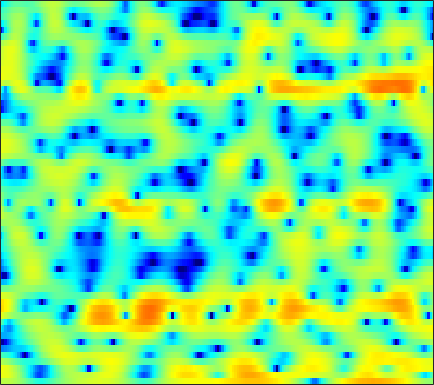

Values plotted in this chart, from the file beside it:
2.491, 2.6094, 2.6743, 2.65, 2.5728, 2.3796, 2.0988, 1.8024, 1.3515, 0.81586, 0.18901, -0.34048, -1.0956, -1.9046, -2.5246, -3.3263, -3.9682, -4.3464, -4.566, -4.4741, -4.133, -3.7292, -3.1092, -2.4352
4.732, 4.733, 4.614, 4.343, 4.043, 3.507, 2.816, 2.19, 1.208, 0.03635, -1.333, -2.489, -4.255, -6.266, -7.942, -10.38, -12.77, -14.19, -14.6, -13.25, -11.18, -9.542, -7.536, -5.718
5.119, 4.935, 4.593, 4.137, 3.718, 3.052, 2.276, 1.607, 0.6, -0.5395, -1.816, -2.868, -4.411, -6.118, -7.477, -9.361, -11.27, -12.57, -13.68, -13.34, -11.69, -10.02, -7.748, -5.628
2.172, 1.838, 1.342, 0.7516, 0.2529, -0.4697, -1.242, -1.819, -2.598, -3.295, -3.851, -4.16, -4.4, -4.451, -4.369, -4.108, -3.741, -3.404, -2.872, -2.268, -1.61, -1.095, -0.3537, 0.3938
-2.661, -2.959, -3.424, -4.021, -4.546, -5.446, -6.641, -7.812, -9.942, -13.14, -18.34, -22.48, -17.18, -11.81, -9.021, -6.288, -4.18, -2.89, -1.446, -0.214, 0.8109, 1.479, 2.261, 2.927
-11.38, -11.35, -10.88, -10.11, -9.525, -8.846, -8.357, -8.138, -7.976, -7.863, -7.609, -7.249, -6.455, -5.332, -4.344, -2.993, -1.68, -0.7636, 0.3236, 1.28, 2.081, 2.594, 3.15, 3.578
-21.06, -21.53, -18.05, -14.47, -12.38, -10.15, -8.447, -7.38, -6.168, -5.126, -4.157, -3.469, -2.587, -1.726, -1.098, -0.294, 0.4599, 0.9912, 1.627, 2.181, 2.628, 2.902, 3.164, 3.312
-9.384, -9.56, -9.5, -9.095, -8.59, -7.741, -6.727, -5.919, -4.82, -3.748, -2.737, -2.033, -1.147, -0.3576, 0.1853, 0.8289, 1.381, 1.728, 2.112, 2.397, 2.586, 2.661, 2.685, 2.612
-6.397, -7.802, -9.699, -10.98, -10.93, -9.491, -7.483, -5.994, -4.215, -2.691, -1.416, -0.589, 0.3365, 1.109, 1.583, 2.1, 2.486, 2.695, 2.867, 2.901, 2.805, 2.661, 2.346, 1.922
-1.308, -3.083, -5.711, -7.861, -8.051, -6.47, -4.38, -3.032, -1.529, -0.3543, 0.5719, 1.142, 1.789, 2.285, 2.586, 2.898, 3.099, 3.168, 3.152, 2.989, 2.655, 2.284, 1.597, 0.6597
4.781, 4.037, 3.091, 2.262, 1.738, 1.17, 0.7121, 0.4396, 0.1194, -0.1845, -0.3867, -0.4621, -0.4526, -0.3137, -0.1551, 0.02792, 0.1919, 0.2376, 0.2468, 0.1422, -0.09677, -0.3769, -0.9483, -1.793
7.338, 6.802, 5.987, 5.035, 4.224, 2.965, 1.442, 0.06171, -2.166, -4.92, -7.944, -9.437, -8.942, -7.272, -6.245, -5.433, -5.157, -5.201, -5.38, -5.35, -4.965, -4.542, -3.989, -3.67
6.984, 6.648, 6.046, 5.26, 4.53, 3.353, 1.863, 0.5049, -1.683, -4.28, -6.899, -8.158, -8.122, -7.288, -6.924, -7.133, -8.461, -10.5, -16.05, -31.43, -14.54, -10.07, -6.658, -4.672
3.927, 3.835, 3.627, 3.33, 3.043, 2.575, 2.013, 1.526, 0.8425, 0.1386, -0.5192, -0.9477, -1.433, -1.86, -2.206, -2.744, -3.383, -3.866, -4.388, -4.553, -4.262, -3.805, -3.06, -2.364
-0.946, -0.8733, -0.6867, -0.4174, -0.1681, 0.1789, 0.5173, 0.7371, 0.9547, 1.094, 1.174, 1.183, 1.139, 1.031, 0.9108, 0.719, 0.4832, 0.3033, 0.07609, -0.1248, -0.277, -0.3605, -0.4556, -0.5426
-8.59, -8.86, -8.326, -6.814, -5.424, -3.59, -1.986, -0.9596, 0.1763, 1.074, 1.746, 2.129, 2.486, 2.688, 2.752, 2.718, 2.578, 2.397, 2.074, 1.673, 1.201, 0.8049, 0.2301, -0.375
-17.06, -21.36, -20.76, -13.4, -9.664, -6.041, -3.351, -1.76, -0.05402, 1.271, 2.28, 2.856, 3.414, 3.753, 3.876, 3.871, 3.681, 3.423, 2.919, 2.226, 1.337, 0.5349, -0.7084, -2.151
-12.18, -11.18, -9.569, -7.651, -6.089, -4.052, -2.173, -0.9143, 0.5355, 1.73, 2.672, 3.221, 3.75, 4.064, 4.163, 4.113, 3.858, 3.528, 2.887, 2.002, 0.8325, -0.2616, -2.094, -4.51
-10.76, -9.032, -7.035, -5.245, -4.001, -2.461, -1.076, -0.1422, 0.9526, 1.854, 2.572, 2.99, 3.384, 3.596, 3.635, 3.534, 3.259, 2.937, 2.349, 1.577, 0.6082, -0.2538, -1.599, -3.138
-7.699, -6.518, -5.007, -3.592, -2.606, -1.397, -0.3189, 0.3941, 1.204, 1.855, 2.343, 2.601, 2.808, 2.863, 2.811, 2.634, 2.337, 2.046, 1.587, 1.046, 0.4307, -0.07573, -0.797, -1.55
-5.347, -4.483, -3.287, -2.107, -1.269, -0.2542, 0.6242, 1.177, 1.77, 2.193, 2.433, 2.496, 2.433, 2.218, 1.976, 1.564, 1.104, 0.7531, 0.3185, -0.05036, -0.3462, -0.5302, -0.7524, -0.9952
-5.161, -3.994, -2.415, -0.97, -0.01026, 1.072, 1.915, 2.394, 2.828, 3.024, 2.987, 2.807, 2.357, 1.669, 0.9983, -0.0762, -1.266, -2.116, -2.962, -3.199, -2.826, -2.329, -1.624, -1.048
-7.918, -4.95, -2.144, -0.1462, 0.9919, 2.13, 2.917, 3.299, 3.558, 3.542, 3.257, 2.861, 2.073, 0.9334, -0.2106, -2.246, -5.23, -8.61, -16.98, -16.78, -8.791, -5.641, -2.951, -1.229
-2.993, -1.837, -0.416, 0.745, 1.423, 2.086, 2.478, 2.606, 2.565, 2.302, 1.823, 1.33, 0.5118, -0.4772, -1.325, -2.595, -3.979, -4.974, -5.864, -5.718, -4.57, -3.433, -1.969, -0.7516
1.118, 1.209, 1.38, 1.538, 1.628, 1.663, 1.556, 1.367, 0.9278, 0.2643, -0.6015, -1.342, -2.357, -3.231, -3.689, -3.971, -3.933, -3.744, -3.327, -2.769, -2.098, -1.554, -0.7972, -0.08587
3.033, 2.537, 1.945, 1.513, 1.293, 1.088, 0.8693, 0.5995, -0.00894, -1.035, -2.632, -4.318, -7.391, -11.04, -11.99, -9.349, -6.406, -4.809, -3.282, -2.24, -1.502, -1.052, -0.4954, 0.07651
3.06, 1.412, -0.8162, -2.218, -2.186, -1.16, -0.0571, 0.4865, 0.7253, 0.3706, -0.6121, -1.8, -3.916, -6.031, -6.527, -5.163, -3.269, -2.161, -1.289, -1.048, -1.362, -1.853, -2.526, -2.451
1.422, -1.161, -5.982, -10.84, -8.625, -4.217, -1.485, -0.1797, 0.8821, 1.399, 1.516, 1.441, 1.24, 1.046, 0.9737, 0.9691, 0.9989, 0.9305, 0.5444, -0.3697, -2.116, -4.315, -9.555, -15.26
0.4579, -0.5316, -1.682, -2.392, -2.555, -2.341, -1.825, -1.396, -0.8644, -0.4164, -0.07175, 0.1373, 0.3608, 0.5454, 0.6582, 0.7555, 0.7682, 0.6935, 0.4682, 0.06301, -0.4993, -0.9565, -1.403, -1.4
-1.222, -1.784, -2.436, -2.951, -3.196, -3.366, -3.372, -3.282, -3.06, -2.747, -2.363, -2.039, -1.571, -1.083, -0.7198, -0.2584, 0.1425, 0.392, 0.6543, 0.8412, 0.9759, 1.065, 1.206, 1.395
-3.787, -4.432, -5.266, -5.936, -6.288, -6.544, -6.64, -6.632, -6.54, -6.327, -5.885, -5.373, -4.463, -3.398, -2.569, -1.508, -0.5475, 0.08749, 0.8022, 1.387, 1.861, 2.157, 2.48, 2.746
-6.785, -8.288, -10.56, -12.31, -12.65, -12, -11.26, -11.1, -11.55, -12.63, -13.37, -12.51, -9.733, -6.747, -4.827, -2.734, -1.091, -0.09863, 0.9687, 1.791, 2.417, 2.779, 3.15, 3.413
-6.271, -8.454, -12.84, -18.48, -17.46, -13.26, -11.09, -10.57, -11.16, -13.2, -15.7, -14.63, -10.12, -6.315, -4.163, -1.951, -0.3166, 0.6365, 1.624, 2.349, 2.854, 3.114, 3.33, 3.416
-0.4305, -1.129, -2.106, -2.853, -3.153, -3.231, -3.159, -3.124, -3.151, -3.2, -3.066, -2.756, -2.04, -1.127, -0.4306, 0.4052, 1.105, 1.525, 1.951, 2.243, 2.395, 2.401, 2.251, 1.914
3.338, 3.121, 2.797, 2.469, 2.243, 1.986, 1.76, 1.6, 1.389, 1.18, 0.9657, 0.8126, 0.5973, 0.3487, 0.1311, -0.2169, -0.5825, -0.8281, -1.055, -1.148, -1.171, -1.238, -1.546, -2.263
4.438, 4.365, 4.213, 4.006, 3.823, 3.542, 3.222, 2.951, 2.537, 2.056, 1.482, 0.968, 0.1251, -0.9627, -1.992, -3.709, -5.885, -7.661, -9.322, -8.945, -7.419, -6.39, -5.587, -5.527
4.406, 4.401, 4.314, 4.149, 3.974, 3.672, 3.3, 2.977, 2.484, 1.905, 1.223, 0.6117, -0.3764, -1.652, -2.881, -5.038, -8.107, -11.28, -15.58, -13.34, -9.449, -7.493, -5.876, -5.073
3.539, 3.572, 3.511, 3.334, 3.13, 2.781, 2.354, 1.995, 1.489, 0.9646, 0.4316, 0.0295, -0.5286, -1.144, -1.657, -2.42, -3.19, -3.679, -4.018, -3.886, -3.395, -2.934, -2.397, -2.05
1.768, 1.798, 1.708, 1.459, 1.171, 0.657, 0.006175, -0.5477, -1.303, -1.933, -2.286, -2.315, -2.092, -1.692, -1.358, -0.9405, -0.5717, -0.321, -0.001477, 0.3237, 0.6385, 0.8495, 1.066, 1.157
-1.387, -1.393, -1.5, -1.757, -2.086, -2.795, -3.905, -5.068, -7.164, -9.719, -11.13, -10.01, -7.16, -4.587, -3.044, -1.424, -0.1853, 0.5577, 1.347, 1.96, 2.431, 2.694, 2.938, 3.051
-6.565, -6.522, -6.263, -5.98, -5.885, -6.067, -6.744, -7.664, -9.607, -12.4, -14.19, -12.44, -8.662, -5.545, -3.737, -1.86, -0.4256, 0.4297, 1.345, 2.048, 2.582, 2.888, 3.185, 3.371
-17.4, -15.63, -12.38, -9.97, -8.706, -7.527, -6.806, -6.505, -6.29, -6.084, -5.628, -5.06, -4.038, -2.887, -2.017, -0.9556, -0.0317, 0.5541, 1.214, 1.743, 2.155, 2.405, 2.664, 2.858
-15.13, -14.43, -12.15, -9.908, -8.402, -6.675, -5.244, -4.359, -3.391, -2.611, -1.957, -1.525, -0.9844, -0.4884, -0.1489, 0.2709, 0.6339, 0.8788, 1.155, 1.383, 1.565, 1.667, 1.779, 1.87
-7.977, -9.597, -10.36, -8.754, -6.809, -4.322, -2.307, -1.121, 0.06954, 0.8822, 1.358, 1.545, 1.602, 1.514, 1.369, 1.144, 0.9295, 0.813, 0.7091, 0.6444, 0.5841, 0.5081, 0.3579, 0.1606
-2.873, -6.51, -10.26, -6.176, -2.898, 0.1658, 2.191, 3.227, 4.097, 4.461, 4.387, 4.068, 3.29, 2.149, 1.128, -0.3176, -1.486, -2.007, -2.175, -2.087, -2.082, -2.212, -2.659, -3.412
3.753, 3.063, 2.582, 2.688, 3.058, 3.681, 4.215, 4.465, 4.513, 4.176, 3.414, 2.506, 0.7767, -1.751, -4.356, -9.424, -17.98, -18.69, -12.57, -10.06, -9.404, -9.632, -10.5, -11.61
4.853, 4.665, 4.474, 4.368, 4.315, 4.237, 4.077, 3.856, 3.376, 2.64, 1.569, 0.5226, -1.236, -3.454, -5.426, -8.325, -10.84, -11.96, -12.48, -12.97, -14.22, -16.06, -20.34, -28.69
4.387, 4.5, 4.58, 4.57, 4.495, 4.295, 3.96, 3.604, 2.977, 2.162, 1.151, 0.267, -1.072, -2.556, -3.731, -5.292, -6.771, -7.821, -9.194, -10.61, -12.19, -13.55, -15.42, -16.68
3.575, 3.961, 4.308, 4.458, 4.455, 4.291, 3.956, 3.587, 2.941, 2.125, 1.177, 0.3848, -0.751, -1.912, -2.785, -3.917, -4.968, -5.709, -6.665, -7.584, -8.52, -9.211, -10.03, -10.71
3.16, 3.697, 4.2, 4.466, 4.527, 4.42, 4.093, 3.708, 2.998, 2.077, 0.9677, 0.04078, -1.246, -2.473, -3.281, -4.133, -4.694, -4.958, -5.212, -5.482, -5.831, -6.167, -6.768, -7.569
3.009, 3.557, 4.114, 4.482, 4.612, 4.584, 4.288, 3.878, 3.065, 1.903, 0.3442, -1.082, -3.353, -5.915, -7.562, -8.298, -7.36, -6.306, -5.062, -4.197, -3.689, -3.545, -3.675, -4.154
1.443, 2.002, 2.703, 3.303, 3.631, 3.853, 3.784, 3.505, 2.799, 1.66, 0.01071, -1.674, -4.708, -9.235, -14.15, -15.87, -10.06, -7.17, -4.653, -3, -1.905, -1.371, -0.9532, -0.8498
-3.391, -2.62, -1.24, 0.1435, 1.029, 1.88, 2.338, 2.413, 2.135, 1.469, 0.4279, -0.5723, -2.068, -3.54, -4.382, -4.835, -4.539, -3.93, -2.873, -1.755, -0.766, -0.1354, 0.531, 0.9812
-19, -12.18, -6.309, -2.862, -1.109, 0.505, 1.457, 1.829, 1.923, 1.599, 0.9164, 0.2256, -0.9161, -2.173, -3.088, -4.043, -4.383, -4.126, -3.166, -1.843, -0.5145, 0.3734, 1.322, 2.001
-6.838, -5.827, -3.739, -1.742, -0.4782, 0.8158, 1.653, 1.996, 2.122, 1.856, 1.208, 0.4449, -1.001, -3.047, -5.191, -9.388, -14.84, -12.98, -7.261, -3.489, -0.9266, 0.4663, 1.806, 2.652
-2.665, -2.241, -1.5, -0.6462, -0.02323, 0.6742, 1.186, 1.411, 1.471, 1.264, 0.7558, 0.1627, -0.9086, -2.367, -3.719, -5.676, -6.853, -6.403, -4.395, -2.151, -0.2616, 0.848, 1.944, 2.623
-3.52, -3.076, -2.41, -1.7, -1.217, -0.6693, -0.2694, -0.07329, 0.017, -0.0694, -0.3135, -0.5672, -0.9696, -1.389, -1.643, -1.834, -1.73, -1.419, -0.7532, 0.08937, 0.9539, 1.532, 2.132, 2.506
-6.814, -5.965, -4.751, -3.651, -2.957, -2.233, -1.777, -1.602, -1.549, -1.681, -1.895, -2.057, -2.192, -2.124, -1.921, -1.457, -0.8482, -0.3227, 0.4155, 1.141, 1.783, 2.189, 2.597, 2.825
